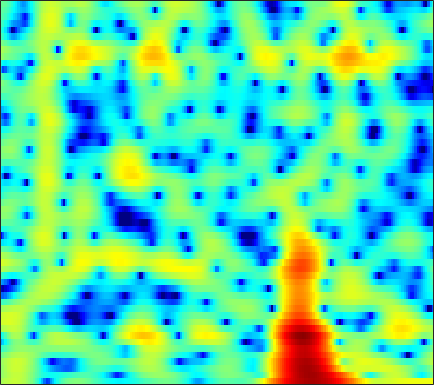

Source data for this figure (header and first rows):
1.66, 2.0082, 2.4156, 2.7433, 2.9316, 3.0991, 3.1663, 3.1474, 3.0221, 2.7754, 2.4048, 2.037, 1.4137, 0.62332, -0.096971, -1.2561, -2.6992, -4.0165, -6.1876, -9.0241, -12.654, -15.184, -14.459, -10.964
0.5607, 1.128, 1.772, 2.287, 2.588, 2.876, 3.033, 3.065, 2.99, 2.783, 2.446, 2.107, 1.544, 0.8595, 0.2707, -0.6007, -1.544, -2.275, -3.231, -4.101, -4.798, -5.171, -5.454, -5.515
0.6291, 1.285, 2.021, 2.604, 2.945, 3.273, 3.462, 3.512, 3.454, 3.259, 2.928, 2.591, 2.024, 1.321, 0.7108, -0.2094, -1.245, -2.09, -3.299, -4.587, -5.932, -6.951, -8.277, -9.501
0.9606, 1.487, 2.107, 2.619, 2.931, 3.247, 3.446, 3.517, 3.502, 3.361, 3.089, 2.794, 2.271, 1.592, 0.9732, -0.00734, -1.188, -2.224, -3.843, -5.788, -8.162, -10.29, -13.67, -17.09
-1.011, -0.4421, 0.2495, 0.8539, 1.247, 1.686, 2.021, 2.2, 2.345, 2.38, 2.312, 2.19, 1.94, 1.598, 1.286, 0.8044, 0.2529, -0.2002, -0.8414, -1.502, -2.147, -2.602, -3.124, -3.515
-4.007, -3.313, -2.43, -1.614, -1.06, -0.4122, 0.1065, 0.4033, 0.6719, 0.8054, 0.8222, 0.7776, 0.6648, 0.5227, 0.4109, 0.2773, 0.1684, 0.1084, 0.06081, 0.04092, 0.04992, 0.06932, 0.1158, 0.1752
-9.699, -8.004, -5.61, -3.566, -2.344, -1.115, -0.311, 0.04895, 0.2345, 0.1021, -0.315, -0.7881, -1.584, -2.413, -2.912, -3.189, -2.901, -2.385, -1.495, -0.5725, 0.2686, 0.8111, 1.418, 1.9
-5.648, -4.404, -2.466, -0.7292, 0.3084, 1.302, 1.849, 1.98, 1.797, 1.175, 0.0445, -1.211, -3.605, -7.258, -11.36, -16.09, -10.56, -7.05, -3.926, -1.828, -0.3421, 0.4945, 1.322, 1.891
1.832, 2.107, 2.492, 2.836, 3.034, 3.188, 3.184, 3.053, 2.671, 2.04, 1.184, 0.4275, -0.6552, -1.742, -2.474, -3.248, -3.681, -3.764, -3.629, -3.335, -2.987, -2.717, -2.395, -2.163
3.518, 3.723, 3.943, 4.078, 4.109, 4.05, 3.868, 3.635, 3.176, 2.552, 1.763, 1.057, -0.0475, -1.351, -2.474, -4.148, -6.013, -7.485, -9.319, -10.32, -10.01, -9.246, -8.158, -7.369
3.379, 3.591, 3.809, 3.961, 4.023, 4.013, 3.886, 3.71, 3.369, 2.895, 2.245, 1.617, 0.5707, -0.7326, -1.912, -3.829, -6.321, -8.662, -12.12, -13.99, -12.54, -10.89, -9.195, -8.253
1.448, 1.655, 1.91, 2.143, 2.31, 2.504, 2.645, 2.707, 2.72, 2.627, 2.409, 2.165, 1.727, 1.167, 0.6575, -0.1238, -0.9574, -1.555, -2.261, -2.83, -3.221, -3.421, -3.675, -4.034
-3.088, -2.971, -2.659, -2.2, -1.784, -1.164, -0.5136, -0.04171, 0.528, 1.001, 1.394, 1.636, 1.868, 1.974, 1.984, 1.938, 1.844, 1.727, 1.511, 1.265, 0.9934, 0.7528, 0.3659, -0.1127
-12.79, -13.18, -12.27, -10.53, -9.193, -7.533, -6.003, -4.93, -3.591, -2.356, -1.233, -0.4876, 0.3638, 1.067, 1.513, 1.992, 2.34, 2.522, 2.68, 2.759, 2.737, 2.654, 2.463, 2.178
-20.77, -22.03, -19.73, -17.6, -16.46, -15.1, -13.31, -11.59, -9.094, -6.7, -4.623, -3.327, -1.882, -0.6848, 0.08172, 0.9203, 1.577, 1.985, 2.443, 2.784, 3.008, 3.11, 3.164, 3.117
-10.34, -11.4, -12.88, -14.91, -17.32, -22.43, -21.96, -16.77, -11.79, -8.389, -6.002, -4.625, -3.145, -1.966, -1.243, -0.4128, 0.3355, 0.8616, 1.492, 2.033, 2.502, 2.8, 3.098, 3.284
-3.225, -3.8, -4.551, -5.266, -5.752, -6.134, -6.062, -5.761, -5.099, -4.337, -3.752, -3.444, -3.148, -3, -2.933, -2.698, -2.131, -1.502, -0.5353, 0.4686, 1.391, 1.961, 2.534, 2.919
2.228, 1.966, 1.569, 1.191, 0.9233, 0.5832, 0.2788, 0.07422, -0.2305, -0.6698, -1.319, -1.991, -3.372, -5.588, -8.03, -12.4, -12.19, -8.348, -4.355, -1.653, 0.1369, 1, 1.686, 1.94
3.895, 3.708, 3.385, 3.024, 2.746, 2.352, 1.927, 1.604, 1.122, 0.5475, -0.1048, -0.7262, -1.808, -3.086, -4.121, -5.213, -4.984, -3.998, -2.316, -0.7516, 0.2999, 0.7359, 0.8661, 0.3897
2.258, 2.012, 1.644, 1.196, 0.8239, 0.321, -0.1817, -0.5416, -0.9227, -1.132, -1.226, -1.237, -1.11, -0.9395, -0.7952, -0.4638, -0.05161, 0.2862, 0.788, 1.231, 1.458, 1.495, 1.276, 0.7026
-0.9464, -1.306, -1.739, -2.262, -2.781, -3.671, -4.808, -5.77, -6.799, -6.862, -5.811, -4.57, -2.856, -1.388, -0.4422, 0.6352, 1.469, 1.969, 2.501, 2.796, 2.917, 2.884, 2.642, 2.236
-7.145, -7.079, -6.495, -5.967, -5.91, -6.54, -8.114, -10.23, -15.39, -18.28, -11.12, -7.265, -3.769, -1.356, 0.06233, 1.515, 2.584, 3.21, 3.788, 4.09, 4.182, 4.068, 3.71, 3.123
-18.16, -13.88, -9.443, -7.066, -6.021, -5.306, -5.088, -5.071, -5.002, -4.529, -3.611, -2.627, -1.234, 0.1132, 1.061, 2.134, 3.016, 3.548, 4.029, 4.316, 4.338, 4.173, 3.72, 2.922
-4.906, -4.868, -4.518, -3.985, -3.654, -3.281, -3.04, -2.909, -2.701, -2.48, -2.078, -1.695, -1.093, -0.318, 0.2802, 1.087, 1.869, 2.357, 2.894, 3.246, 3.363, 3.32, 3.025, 2.475
-1.345, -1.385, -1.462, -1.528, -1.625, -1.822, -2.119, -2.424, -2.901, -3.446, -3.884, -4.076, -3.926, -3.217, -2.451, -1.248, -0.05517, 0.7207, 1.615, 2.234, 2.619, 2.761, 2.732, 2.522
0.5105, 0.4949, 0.3939, 0.1586, -0.08746, -0.6019, -1.343, -2.108, -3.531, -5.523, -8.624, -11.9, -15.36, -10.94, -7.365, -3.87, -1.49, -0.1382, 1.204, 2.1, 2.673, 2.871, 2.917, 2.73
0.7835, 0.8902, 0.9635, 0.8888, 0.7202, 0.3327, -0.2888, -0.9202, -2.018, -3.452, -5.111, -6.289, -6.888, -5.713, -4.165, -2.038, -0.2572, 0.8495, 1.933, 2.681, 3.065, 3.132, 2.942, 2.401
-1.223, -0.7669, -0.3314, -0.04956, 0.0216, -0.008447, -0.1977, -0.4085, -0.757, -1.128, -1.385, -1.485, -1.302, -0.8683, -0.3342, 0.4733, 1.322, 1.906, 2.54, 2.973, 3.11, 3.039, 2.615, 1.806
-4.246, -3.35, -2.533, -1.989, -1.732, -1.548, -1.512, -1.566, -1.693, -1.812, -1.857, -1.765, -1.436, -0.8871, -0.3321, 0.4743, 1.327, 1.887, 2.532, 2.971, 3.167, 3.144, 2.842, 2.262
-5.552, -4.985, -4.392, -4.006, -3.749, -3.582, -3.579, -3.744, -4.182, -4.839, -5.597, -5.873, -5.641, -4.33, -3.027, -1.227, 0.3994, 1.408, 2.502, 3.229, 3.69, 3.805, 3.745, 3.414
-6.53, -7.078, -7.513, -7.338, -6.911, -6.19, -5.726, -5.676, -6.236, -7.792, -11.06, -16.42, -24.86, -10.62, -6.284, -2.48, 0.06922, 1.517, 2.936, 3.907, 4.479, 4.687, 4.684, 4.366
-9.376, -12.84, -22.43, -19.18, -13.21, -9.128, -6.894, -5.932, -5.314, -5.208, -5.387, -5.35, -4.854, -3.484, -2.204, -0.3571, 1.246, 2.291, 3.366, 4.172, 4.618, 4.776, 4.675, 4.265
-5.96, -7.021, -8.09, -8.021, -7.329, -6.082, -4.912, -4.22, -3.521, -3.007, -2.577, -2.211, -1.665, -0.9252, -0.2935, 0.6338, 1.553, 2.213, 2.946, 3.521, 3.851, 3.936, 3.788, 3.367
-2.362, -2.495, -2.63, -2.612, -2.561, -2.377, -2.221, -2.126, -2.087, -2.119, -2.151, -2.167, -1.989, -1.613, -1.119, -0.3166, 0.6302, 1.307, 2.141, 2.751, 3.169, 3.271, 3.209, 2.843
-0.2521, -0.08852, 0.0841, 0.1358, 0.1318, 0.0002711, -0.2829, -0.6234, -1.286, -2.239, -3.519, -4.645, -6.016, -6.34, -5.439, -3.418, -1.313, 0.0155, 1.462, 2.469, 3.103, 3.346, 3.365, 3.041
0.09452, 0.5083, 0.8946, 1.09, 1.131, 0.979, 0.6102, 0.1408, -0.7934, -2.187, -4.323, -6.606, -11.54, -15.91, -11.08, -5.74, -2.309, -0.4752, 1.284, 2.494, 3.205, 3.502, 3.514, 3.171
-1.435, -0.8574, -0.3233, 0.05583, 0.1924, 0.2529, 0.1222, -0.1029, -0.5624, -1.226, -1.97, -2.586, -3.099, -3.128, -2.708, -1.646, -0.4298, 0.4885, 1.519, 2.347, 2.874, 3.057, 3.032, 2.666
-3.278, -2.842, -2.295, -1.842, -1.556, -1.231, -1.022, -0.9345, -0.9223, -1.015, -1.15, -1.23, -1.256, -1.076, -0.825, -0.282, 0.3984, 0.9575, 1.684, 2.291, 2.736, 2.893, 2.905, 2.62
-5.495, -5.43, -5.121, -4.598, -4.007, -3.222, -2.482, -2.049, -1.687, -1.543, -1.669, -1.812, -2.107, -2.219, -2.059, -1.478, -0.4739, 0.3656, 1.499, 2.415, 3.101, 3.442, 3.611, 3.49
-10.03, -11.44, -12.64, -11.18, -8.896, -6.21, -4.171, -3.131, -2.31, -2.096, -2.605, -3.461, -5.454, -8.533, -10.27, -7.975, -3.855, -1.461, 0.9712, 2.639, 3.755, 4.308, 4.647, 4.639
-12.57, -14.18, -16.23, -13.79, -10.46, -6.941, -4.526, -3.26, -2.225, -1.857, -2.092, -2.754, -4.211, -6.055, -6.881, -5.453, -2.535, -0.5848, 1.505, 3.02, 3.987, 4.442, 4.689, 4.564
-9.782, -8.912, -7.958, -6.801, -5.787, -4.42, -3.166, -2.367, -1.552, -1.025, -0.7308, -0.6229, -0.5827, -0.4585, -0.2436, 0.2846, 1.049, 1.677, 2.451, 3.099, 3.501, 3.607, 3.527, 3.139
-6.356, -5.701, -4.835, -4.008, -3.453, -2.697, -1.986, -1.513, -0.9217, -0.4083, 0.01166, 0.3137, 0.687, 1.039, 1.341, 1.733, 2.113, 2.393, 2.679, 2.828, 2.836, 2.698, 2.316, 1.704
-3.106, -2.912, -2.62, -2.329, -2.105, -1.794, -1.475, -1.218, -0.8572, -0.4627, -0.03899, 0.2834, 0.748, 1.202, 1.53, 1.945, 2.287, 2.483, 2.655, 2.654, 2.474, 2.227, 1.683, 0.9085
-0.7738, -0.9628, -1.231, -1.471, -1.596, -1.765, -1.869, -1.868, -1.78, -1.523, -1.064, -0.6497, 0.003576, 0.716, 1.204, 1.83, 2.358, 2.644, 2.895, 2.973, 2.807, 2.521, 1.925, 1.03
0.3229, -0.2898, -1.05, -1.752, -2.301, -3.056, -3.843, -4.424, -4.934, -4.894, -4.18, -3.267, -1.927, -0.5663, 0.3914, 1.484, 2.409, 2.967, 3.492, 3.797, 3.844, 3.664, 3.153, 2.296
-1.625, -2.764, -3.748, -4.394, -4.954, -6.003, -7.818, -10.05, -14.83, -18.82, -12.85, -9.007, -5.656, -3.238, -1.699, -0.02021, 1.391, 2.321, 3.312, 3.987, 4.391, 4.504, 4.336, 3.838
-9.655, -14.96, -13.45, -9.639, -8.165, -7.636, -8.244, -9.255, -10.82, -11.6, -10.85, -9.745, -8.219, -6.816, -5.618, -3.633, -1.639, -0.2073, 1.446, 2.678, 3.509, 3.92, 4.179, 4.132
-4.473, -6.163, -6.612, -5.928, -5.282, -4.882, -4.938, -5.213, -5.771, -6.56, -7.72, -9.007, -11.61, -16.47, -17.2, -10.07, -5.167, -2.586, -0.07357, 1.628, 2.689, 3.188, 3.511, 3.525
1.365, 0.6721, -0.03744, -0.516, -0.7718, -1.087, -1.435, -1.736, -2.293, -3.006, -3.954, -4.853, -6.255, -7.17, -6.85, -4.899, -2.48, -0.8573, 0.8754, 2.073, 2.718, 2.823, 2.563, 1.847
2.098, 1.625, 0.9834, 0.4342, 0.02085, -0.4079, -0.7492, -0.9644, -1.217, -1.428, -1.554, -1.555, -1.525, -1.279, -0.882, -0.1348, 0.7573, 1.373, 2.074, 2.526, 2.613, 2.364, 1.511, -0.112
-0.06891, -0.6036, -1.401, -2.25, -2.798, -3.358, -3.627, -3.646, -3.401, -2.994, -2.487, -2.068, -1.409, -0.7373, -0.211, 0.5111, 1.234, 1.712, 2.217, 2.514, 2.559, 2.426, 1.952, 1.148
-2.651, -3.563, -5.159, -7.162, -8.7, -10.36, -10.61, -9.827, -8.315, -6.811, -5.482, -4.58, -3.364, -2.177, -1.357, -0.2906, 0.6681, 1.34, 2.077, 2.61, 2.935, 3.038, 3.022, 2.851
-3.731, -4.941, -7.206, -10.48, -14.24, -22.83, -21.59, -16.45, -12.79, -10.65, -9.087, -8.018, -6.528, -4.815, -3.459, -1.759, -0.2327, 0.7794, 1.921, 2.819, 3.463, 3.771, 3.992, 4.012
-2.781, -3.622, -5.045, -6.83, -8.191, -9.843, -10.95, -11.46, -12.1, -13.11, -14.59, -15.18, -13.26, -9.472, -6.709, -3.703, -1.29, 0.1518, 1.732, 2.957, 3.844, 4.31, 4.663, 4.722
-1.762, -2.221, -3.093, -4.127, -5.02, -6.257, -7.59, -8.654, -10.34, -12.53, -15.44, -17.42, -15.31, -10.7, -7.718, -4.49, -1.942, -0.3902, 1.304, 2.606, 3.573, 4.1, 4.516, 4.625
-1.517, -1.8, -2.365, -3.116, -3.822, -4.899, -6.093, -7.022, -8.249, -9.235, -9.752, -9.646, -8.786, -7.273, -5.847, -3.874, -1.967, -0.671, 0.818, 2.009, 2.913, 3.398, 3.813, 3.969
-1.152, -1.245, -1.568, -2.221, -2.866, -4.008, -5.428, -6.673, -8.467, -10.15, -11, -10.63, -9.147, -7.093, -5.557, -3.528, -1.722, -0.5073, 0.8619, 1.96, 2.765, 3.172, 3.502, 3.58
